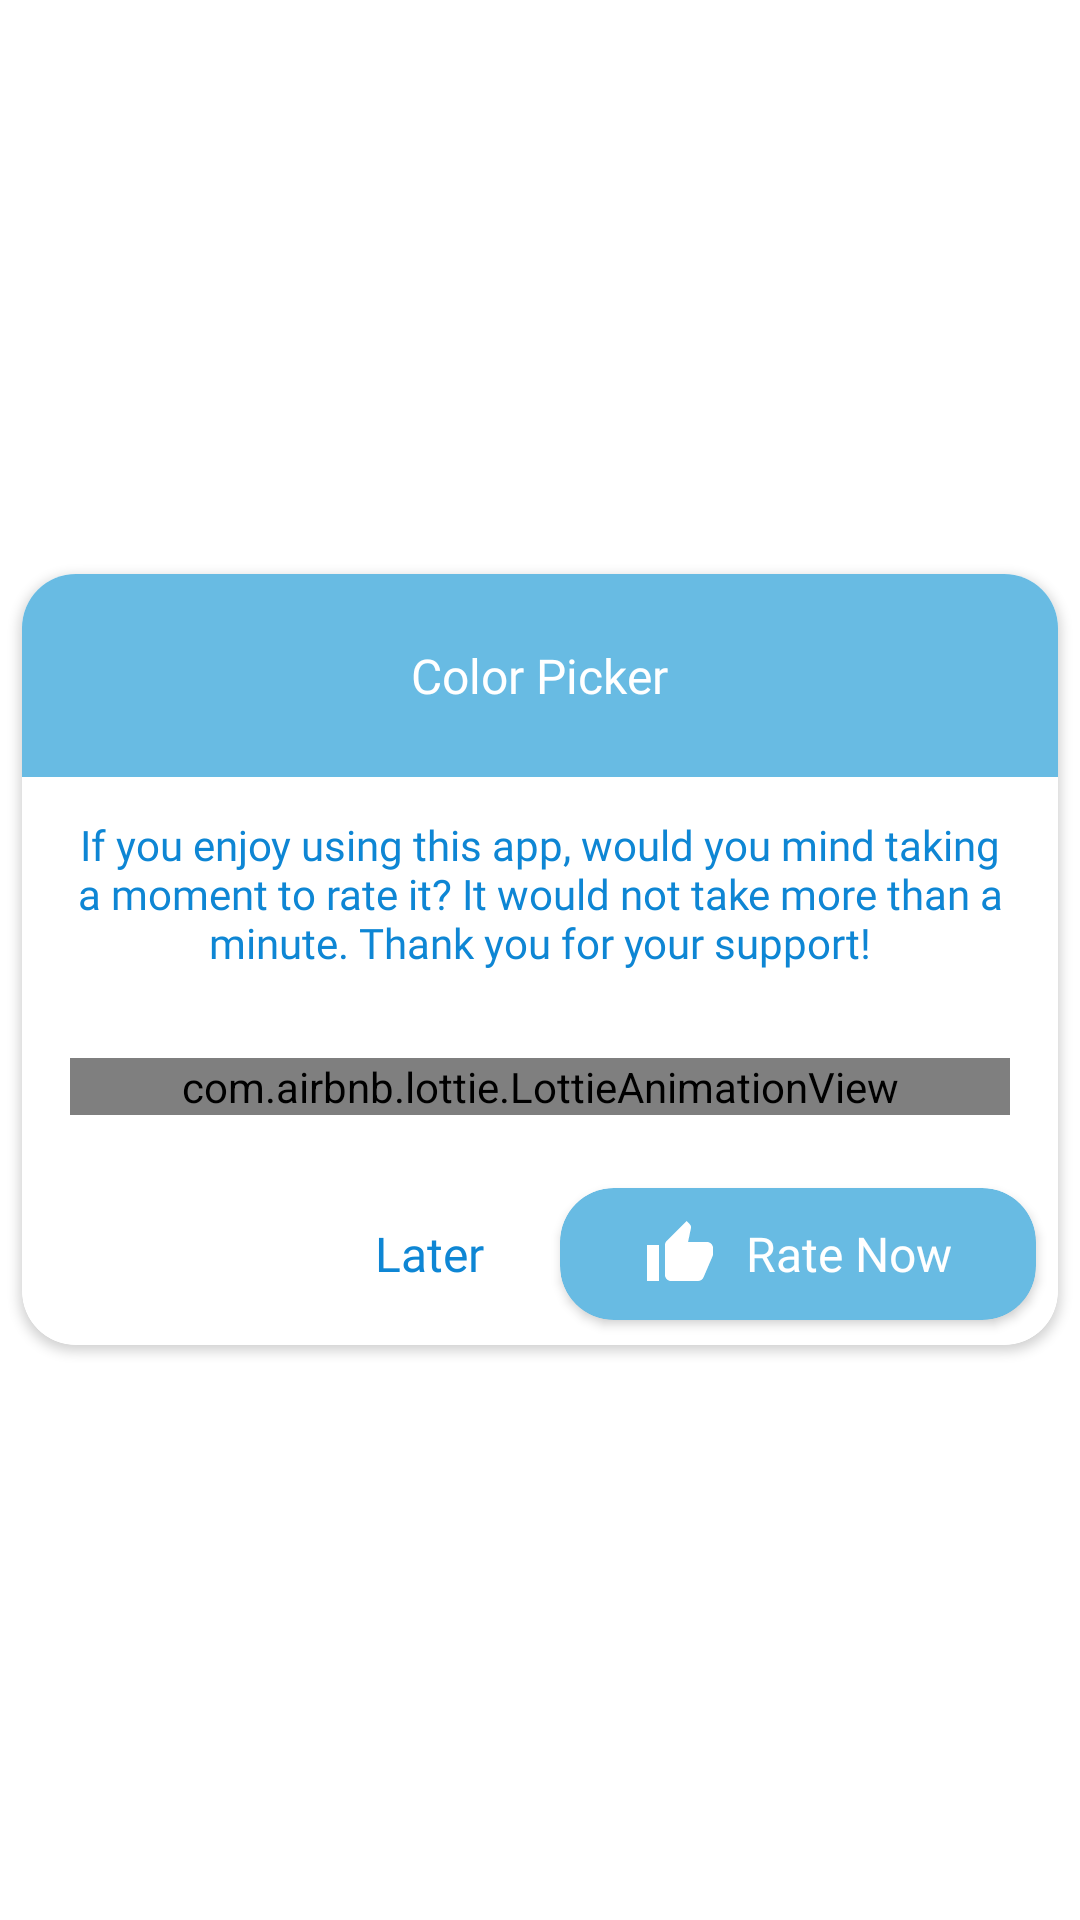

This screen was rendered from an Android layout file. Write that file and the resources it references.
<!-- AndroidManifest.xml: application theme Theme.ColorPicker -->
<!-- res/layout/cac_dialog_for_rate_us.xml -->
<?xml version="1.0" encoding="utf-8"?>
<RelativeLayout xmlns:android="http://schemas.android.com/apk/res/android"
    xmlns:app="http://schemas.android.com/apk/res-auto"
    android:layout_width="wrap_content"
    android:layout_height="wrap_content"
    android:layout_margin="13dp"
    android:background="@color/transparent"
    android:gravity="center"
    android:orientation="vertical">

    <androidx.cardview.widget.CardView
        android:layout_width="match_parent"
        android:layout_height="wrap_content"
        android:visibility="visible"
        app:cardCornerRadius="18dp"
        app:cardUseCompatPadding="true">

        <LinearLayout
            android:layout_width="match_parent"
            android:layout_height="wrap_content"
            android:background="@drawable/back_rate_us_layout"
            android:orientation="vertical">

            <LinearLayout
                android:layout_width="match_parent"
                android:layout_height="wrap_content"
                android:background="?attr/colorPrimary"
                android:gravity="center"
                android:orientation="horizontal"
                android:paddingVertical="10dp"
                android:paddingTop="10dp"
                android:paddingBottom="16dp">

                <androidx.appcompat.widget.AppCompatTextView
                    android:id="@+id/tvAppName"
                    android:layout_width="wrap_content"
                    android:layout_height="wrap_content"
                    android:fontFamily="@font/bold"
                    android:gravity="center"
                    android:padding="13dp"
                    android:text="@string/app_name"
                    android:textColor="@color/white"
                    android:textSize="16sp"
                    app:fontFamily="@font/semibold" />
            </LinearLayout>

            <androidx.appcompat.widget.AppCompatTextView
                android:id="@+id/tvUpdateDesc"
                android:layout_width="match_parent"
                android:layout_height="wrap_content"
                android:fontFamily="@font/medium"
                android:gravity="center"
                android:padding="13dp"
                android:text="@string/rate_app_msg"
                android:textColor="?attr/colorPrimaryVariant"
                android:textSize="14sp" />

            <com.airbnb.lottie.LottieAnimationView
                android:layout_width="match_parent"
                android:layout_height="wrap_content"
                android:layout_margin="16dp"
                app:lottie_autoPlay="true"
                app:lottie_loop="true"
                app:lottie_rawRes="@raw/lottie_rate" />

            <RelativeLayout
                android:id="@+id/rlRateButtons"
                android:layout_width="match_parent"
                android:layout_height="wrap_content">

                <androidx.appcompat.widget.AppCompatTextView
                    android:id="@+id/tvNo"
                    android:layout_width="wrap_content"
                    android:layout_height="wrap_content"
                    android:layout_centerVertical="true"
                    android:layout_toStartOf="@+id/cvRateUs"
                    android:fontFamily="@font/medium"
                    android:padding="18dp"
                    android:text="Later"
                    android:textColor="?attr/colorPrimaryVariant"
                    android:textSize="16sp" />

                <androidx.cardview.widget.CardView
                    android:id="@+id/cvRateUs"
                    android:layout_width="wrap_content"
                    android:layout_height="wrap_content"
                    android:layout_alignParentEnd="true"
                    app:cardBackgroundColor="?attr/colorPrimary"
                    app:cardCornerRadius="18dp"
                    app:cardUseCompatPadding="true">

                    <RelativeLayout
                        android:id="@+id/rlRateUs"
                        android:layout_width="wrap_content"
                        android:layout_height="wrap_content"
                        android:padding="10dp">

                        <androidx.appcompat.widget.AppCompatTextView
                            android:id="@+id/tvRateNow"
                            android:layout_width="wrap_content"
                            android:layout_height="wrap_content"
                            android:layout_centerVertical="true"
                            android:drawablePadding="10dp"
                            android:fontFamily="@font/bold"
                            android:gravity="center"
                            android:paddingStart="18dp"
                            android:paddingEnd="18dp"
                            android:text="@string/rate_now"
                            android:textColor="@color/white"
                            android:textSize="16sp"
                            app:drawableStartCompat="@drawable/thumb_up" />
                    </RelativeLayout>
                </androidx.cardview.widget.CardView>
            </RelativeLayout>
        </LinearLayout>
    </androidx.cardview.widget.CardView>


</RelativeLayout>
<!-- resources referenced by this layout -->
<resources>
  <color name="transparent">#00000000</color>
  <color name="white">#FFFFFFFF</color>
  <!-- drawable back_rate_us_layout (drawable) -->
  <?xml version="1.0" encoding="utf-8"?>
  <shape xmlns:android="http://schemas.android.com/apk/res/android" android:shape="rectangle">
      <solid android:color="#ffffff"/>
      <corners
          android:bottomLeftRadius="18dp"
          android:bottomRightRadius="18dp"/>
  </shape>
  <!-- drawable thumb_up (drawable) -->
  <vector xmlns:android="http://schemas.android.com/apk/res/android"
      android:width="24dp"
      android:height="24dp"
      android:viewportWidth="24"
      android:viewportHeight="24">
    <path
        android:pathData="M1,21h4L5,9L1,9v12zM23,10c0,-1.1 -0.9,-2 -2,-2h-6.31l0.95,-4.57 0.03,-0.32c0,-0.41 -0.17,-0.79 -0.44,-1.06L14.17,1 7.59,7.59C7.22,7.95 7,8.45 7,9v10c0,1.1 0.9,2 2,2h9c0.83,0 1.54,-0.5 1.84,-1.22l3.02,-7.05c0.09,-0.23 0.14,-0.47 0.14,-0.73v-2z"
        android:fillColor="#fff"/>
  </vector>
  <string name="app_name">Color Picker</string>
  <string name="rate_app_msg">If you enjoy using this app, would you mind taking a moment to rate it? It would not take more than a minute. Thank you for your support!</string>
  <string name="rate_now">Rate Now</string>
  <style name="Theme.ColorPicker" parent="Theme.MaterialComponents.Light.NoActionBar">
          
          <item name="colorPrimary">@color/blue_jeans</item>
          <item name="colorPrimaryVariant">@color/rich_electric_blue</item>
          <item name="colorOnPrimary">@color/white</item>
          
          <item name="colorSecondary">@color/blue_jeans</item>
          <item name="colorSecondaryVariant">@color/rich_electric_blue</item>
          <item name="colorOnSecondary">@color/black</item>
  
          <item name="basicIconColor">@color/icon_color</item>
          <item name="basicTextColor">@color/black</item>
          <item name="GrayTextColor">@color/dim_gray</item>
          <item name="fullBlurColor">@color/full_blur_color</item>
          <item name="halfBlurColor">@color/half_blur_color</item>
          <item name="cardBackgroundColor">@color/card_background_color</item>
      </style>
  <color name="blue_jeans">#68BBE3</color>
  <color name="rich_electric_blue">#0E86D4</color>
  <color name="black">#FF000000</color>
  <color name="icon_color">#000000</color>
  <color name="dim_gray">#696969</color>
  <color name="full_blur_color">#ffffffff</color>
  <color name="half_blur_color">#80ffffff</color>
  <color name="card_background_color">#F3EDF7</color>
</resources>
